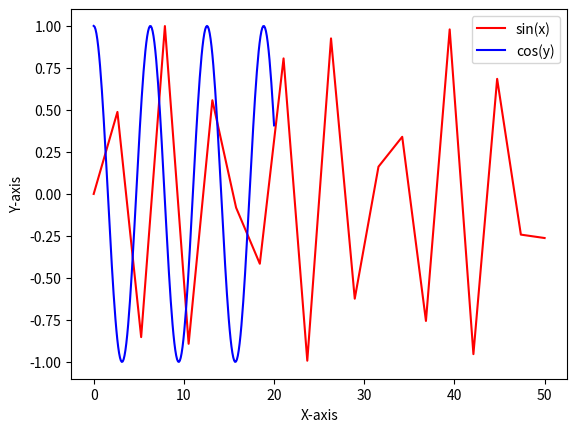

Recreate this plot in Python.
from matplotlib.pyplot import *
from numpy import *
x=linspace(0,50,20)
y=linspace(0,20,200)
plot(x,sin(x),'r')
plot(y,cos(y),'b')
legend(['sin(x)','cos(y)'])
xlabel('X-axis')
ylabel('Y-axis')
show()
